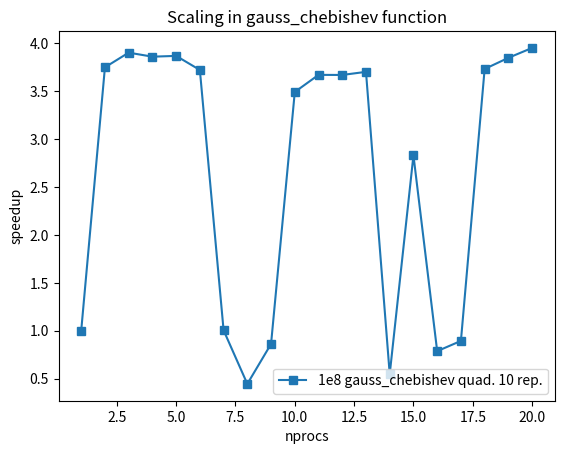

Here is the Python script that generated this plot:
# file: Perf_OMP.py
# nAPMO package
# Copyright (c) 2014, Edwin Fernando Posada
# All rights reserved.
# Version: 0.1
# efposadac@sissa.it

import matplotlib.pyplot as plt
import numpy as np
import time
import os
import sys


def gauss_chebishev_omp():
    nprocs = np.array([i for i in range(1, 21)])
    times = []
    
    os.system('cd ../../src; make test')

    for nproc in nprocs:
        print(nproc)
        start_time = time.time()
        os.system(
                    'export LD_LIBRARY_PATH=$LD_LIBRARY_PATH:../../src; ' +
                    'export OMP_NUM_THREADS=' + str(nproc) +
                    '; ../../src/test')
        times.append(time.time() - start_time)

    times = np.array(times)
    print(times)
    plt.title('Scaling in gauss_chebishev function')
    plt.plot(nprocs, times[0]/times, '-s', label='1e8 gauss_chebishev quad. 10 rep.')
    plt.xlabel('nprocs')
    plt.ylabel('speedup')
    plt.legend(loc=4)
    plt.savefig('gauss_chebishev.png')
    plt.close()

if __name__ == '__main__':
    gauss_chebishev_omp()
